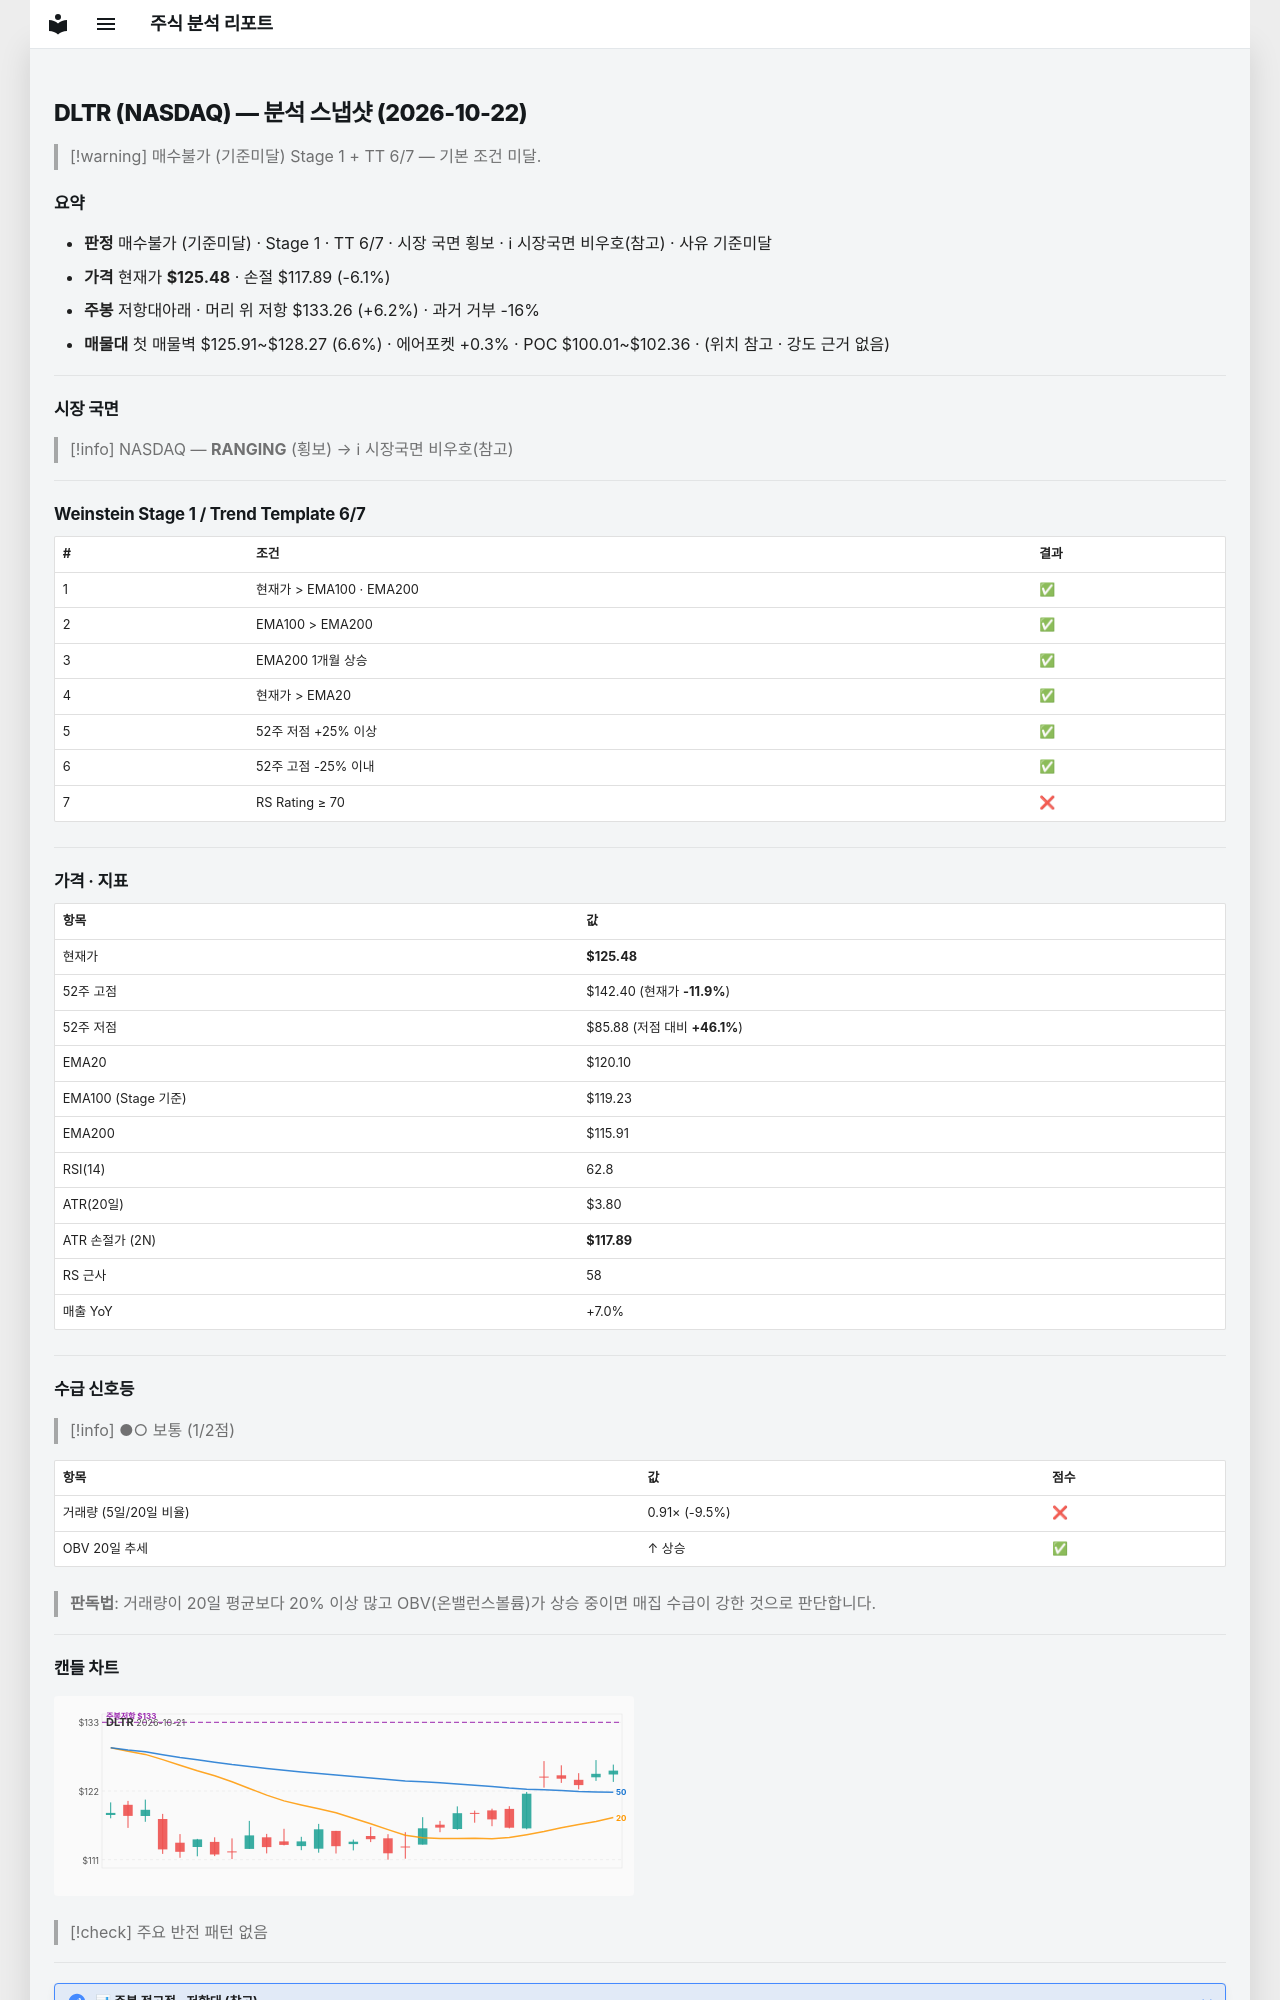

repository: soloandco/stock-reports · page: snapshots/DLTR-2026-10-22/index.html · generator: mkdocs

---
type: analysis-snapshot
title: DLTR 분석 스냅샷
ticker: DLTR
market: NASDAQ
created: 2026-10-22
updated: 2026-10-22
bar-date: 2026-10-21
verdict: 매수불가
verdict-reason: 기준미달
real-rr: 1.02
sma50-gap-pct: 4.5
weekly-position: 저항대아래
weekly-overhead-price: 133.26
weekly-overhead-pct: 6.2
stage: 1
trend-template-score: 6
tt-max: 7
ma-set: ema-20-100-200
price: 125.4800033569336
stop-price: 117.88673483949898
market-regime: RANGING
supply-demand-score: 1/2
supply-demand-label: 보통
status: tracking
tags:
  - stock-agent
  - watchlist
  - DLTR
  - analysis
related:
  - "[[analysis-template]]"
---

# DLTR (NASDAQ) — 분석 스냅샷 (2026-10-22)

> [!warning] 매수불가 (기준미달)
> Stage 1 + TT 6/7 — 기본 조건 미달.

## 요약

- **판정** 매수불가 (기준미달) · Stage 1 · TT 6/7 · 시장 국면 횡보 · ℹ 시장국면 비우호(참고) · 사유 기준미달
- **가격** 현재가 **$125.48** · 손절 $117.89 (-6.1%)
- **주봉** 저항대아래 · 머리 위 저항 $133.26 (+6.2%) · 과거 거부 -16%
- **매물대** 첫 매물벽 $125.91~$128.27 (6.6%) · 에어포켓 +0.3% · POC $100.01~$102.36 · (위치 참고 · 강도 근거 없음)

---

## 시장 국면

> [!info] NASDAQ — **RANGING** (횡보) → ℹ 시장국면 비우호(참고)

---

## Weinstein Stage 1 / Trend Template 6/7

| # | 조건 | 결과 |
|---|------|------|
| 1 | 현재가 > EMA100 · EMA200 | ✅ |
| 2 | EMA100 > EMA200 | ✅ |
| 3 | EMA200 1개월 상승 | ✅ |
| 4 | 현재가 > EMA20 | ✅ |
| 5 | 52주 저점 +25% 이상 | ✅ |
| 6 | 52주 고점 -25% 이내 | ✅ |
| 7 | RS Rating ≥ 70 | ❌ |

---

## 가격 · 지표

| 항목 | 값 |
|------|---|
| 현재가 | **$125.48** |
| 52주 고점 | $142.40 (현재가 **-11.9%**) |
| 52주 저점 | $85.88 (저점 대비 **+46.1%**) |
| EMA20 | $120.10 |
| EMA100 (Stage 기준) | $119.23 |
| EMA200 | $115.91 |
| RSI(14) | 62.8 |
| ATR(20일) | $3.80 |
| ATR 손절가 (2N) | **$117.89** |
| RS 근사 | 58 |
| 매출 YoY | +7.0% |

---
## 수급 신호등

> [!info] ●○ 보통 (1/2점)

| 항목 | 값 | 점수 |
|------|------|------|
| 거래량 (5일/20일 비율) | 0.91× (-9.5%) | ❌ |
| OBV 20일 추세 | ↑ 상승 | ✅ |

> **판독법**: 거래량이 20일 평균보다 20% 이상 많고 OBV(온밸런스볼륨)가 상승 중이면 매집 수급이 강한 것으로 판단합니다.

---
